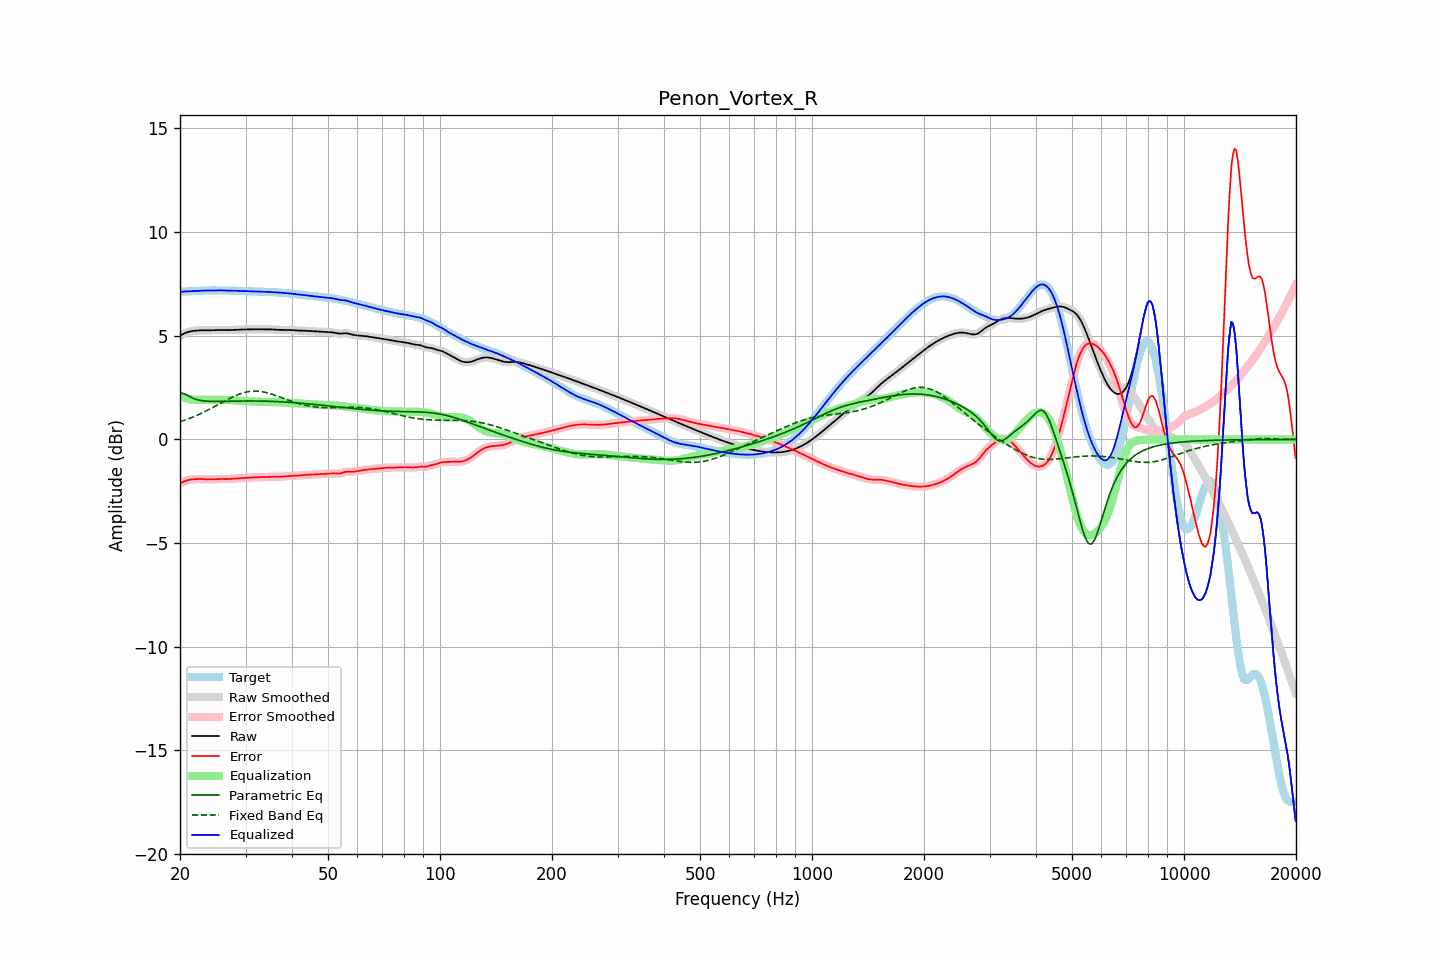

Values plotted in this chart, from the file beside it:
frequency, raw, error, smoothed, error_smoothed, equalization, parametric_eq, fixed_band_eq, equalized_raw, equalized_smoothed, target
20.00, 5.00, -2.12, 5.00, -2.12, 2.12, 2.24, 0.86, 7.12, 7.12, 7.12
20.20, 5.05, -2.08, 5.05, -2.08, 2.08, 2.23, 0.88, 7.12, 7.12, 7.13
20.40, 5.09, -2.04, 5.09, -2.04, 2.04, 2.22, 0.91, 7.13, 7.13, 7.13
20.61, 5.13, -2.01, 5.12, -2.01, 2.01, 2.19, 0.93, 7.14, 7.14, 7.13
20.81, 5.16, -1.98, 5.16, -1.98, 1.99, 2.15, 0.96, 7.14, 7.14, 7.14
21.02, 5.18, -1.96, 5.19, -1.96, 1.96, 2.11, 0.99, 7.15, 7.15, 7.14
21.23, 5.21, -1.94, 5.21, -1.94, 1.94, 2.07, 1.02, 7.15, 7.15, 7.15
21.44, 5.22, -1.93, 5.22, -1.93, 1.93, 2.03, 1.05, 7.15, 7.15, 7.15
21.66, 5.23, -1.92, 5.23, -1.92, 1.92, 1.99, 1.08, 7.15, 7.15, 7.15
21.87, 5.24, -1.91, 5.24, -1.91, 1.91, 1.96, 1.11, 7.16, 7.16, 7.16
22.09, 5.25, -1.91, 5.25, -1.91, 1.91, 1.93, 1.15, 7.16, 7.16, 7.16
22.31, 5.26, -1.91, 5.26, -1.91, 1.91, 1.91, 1.18, 7.17, 7.17, 7.17
22.54, 5.26, -1.91, 5.26, -1.91, 1.91, 1.89, 1.22, 7.17, 7.17, 7.17
22.76, 5.26, -1.91, 5.26, -1.91, 1.91, 1.88, 1.25, 7.18, 7.18, 7.17
22.99, 5.27, -1.91, 5.27, -1.91, 1.91, 1.87, 1.29, 7.18, 7.18, 7.18
23.22, 5.27, -1.91, 5.27, -1.91, 1.92, 1.86, 1.33, 7.18, 7.18, 7.18
23.45, 5.27, -1.92, 5.27, -1.92, 1.92, 1.85, 1.36, 7.18, 7.18, 7.18
23.69, 5.26, -1.92, 5.26, -1.92, 1.92, 1.84, 1.40, 7.18, 7.18, 7.19
23.92, 5.26, -1.92, 5.26, -1.92, 1.92, 1.84, 1.44, 7.18, 7.18, 7.19
24.16, 5.27, -1.92, 5.27, -1.92, 1.92, 1.84, 1.48, 7.19, 7.19, 7.19
24.40, 5.27, -1.92, 5.27, -1.92, 1.92, 1.83, 1.52, 7.19, 7.19, 7.19
24.65, 5.27, -1.92, 5.27, -1.92, 1.92, 1.83, 1.57, 7.19, 7.19, 7.19
24.89, 5.28, -1.91, 5.28, -1.91, 1.91, 1.83, 1.61, 7.19, 7.19, 7.19
25.14, 5.28, -1.91, 5.28, -1.91, 1.91, 1.83, 1.65, 7.19, 7.19, 7.19
25.39, 5.28, -1.91, 5.28, -1.91, 1.91, 1.83, 1.69, 7.19, 7.19, 7.19
25.65, 5.28, -1.91, 5.28, -1.91, 1.91, 1.83, 1.74, 7.19, 7.19, 7.19
25.91, 5.28, -1.91, 5.28, -1.91, 1.91, 1.83, 1.78, 7.19, 7.19, 7.19
26.16, 5.28, -1.91, 5.28, -1.91, 1.91, 1.84, 1.82, 7.19, 7.19, 7.19
26.43, 5.27, -1.91, 5.27, -1.91, 1.91, 1.84, 1.86, 7.18, 7.18, 7.19
26.69, 5.27, -1.91, 5.27, -1.91, 1.91, 1.84, 1.90, 7.18, 7.18, 7.18
26.96, 5.27, -1.91, 5.27, -1.91, 1.91, 1.84, 1.94, 7.18, 7.18, 7.18
27.23, 5.27, -1.91, 5.27, -1.91, 1.90, 1.84, 1.98, 7.18, 7.18, 7.18
27.50, 5.28, -1.90, 5.28, -1.90, 1.90, 1.84, 2.02, 7.18, 7.18, 7.18
27.77, 5.28, -1.89, 5.28, -1.89, 1.89, 1.85, 2.06, 7.18, 7.18, 7.17
28.05, 5.29, -1.88, 5.29, -1.88, 1.89, 1.85, 2.10, 7.17, 7.17, 7.17
28.33, 5.29, -1.88, 5.29, -1.88, 1.88, 1.85, 2.13, 7.17, 7.17, 7.17
28.62, 5.30, -1.87, 5.30, -1.87, 1.87, 1.85, 2.16, 7.17, 7.17, 7.17
28.90, 5.30, -1.87, 5.30, -1.87, 1.87, 1.85, 2.19, 7.17, 7.17, 7.16
29.19, 5.30, -1.86, 5.30, -1.86, 1.86, 1.85, 2.22, 7.16, 7.16, 7.16
29.48, 5.30, -1.86, 5.30, -1.86, 1.86, 1.85, 2.24, 7.16, 7.16, 7.16
29.78, 5.30, -1.85, 5.30, -1.85, 1.85, 1.85, 2.26, 7.16, 7.16, 7.16
30.08, 5.31, -1.85, 5.31, -1.85, 1.85, 1.85, 2.28, 7.15, 7.15, 7.15
30.38, 5.31, -1.84, 5.31, -1.84, 1.84, 1.85, 2.30, 7.15, 7.15, 7.15
30.68, 5.31, -1.84, 5.31, -1.84, 1.84, 1.86, 2.31, 7.15, 7.15, 7.15
30.99, 5.31, -1.83, 5.31, -1.83, 1.83, 1.86, 2.32, 7.15, 7.15, 7.15
31.30, 5.31, -1.83, 5.31, -1.83, 1.83, 1.86, 2.33, 7.14, 7.14, 7.14
31.61, 5.31, -1.83, 5.31, -1.83, 1.83, 1.85, 2.33, 7.14, 7.14, 7.14
31.93, 5.31, -1.82, 5.31, -1.82, 1.82, 1.85, 2.33, 7.14, 7.14, 7.14
32.24, 5.31, -1.82, 5.31, -1.82, 1.82, 1.85, 2.33, 7.14, 7.14, 7.14
32.57, 5.31, -1.82, 5.31, -1.82, 1.82, 1.85, 2.32, 7.13, 7.13, 7.13
32.89, 5.31, -1.82, 5.31, -1.82, 1.81, 1.85, 2.32, 7.13, 7.13, 7.13
33.22, 5.31, -1.81, 5.31, -1.81, 1.81, 1.85, 2.30, 7.13, 7.13, 7.13
33.55, 5.31, -1.81, 5.31, -1.81, 1.81, 1.85, 2.29, 7.12, 7.12, 7.13
33.89, 5.31, -1.81, 5.31, -1.81, 1.81, 1.85, 2.27, 7.12, 7.12, 7.12
34.23, 5.31, -1.80, 5.31, -1.80, 1.81, 1.84, 2.25, 7.12, 7.12, 7.12
34.57, 5.31, -1.80, 5.31, -1.80, 1.80, 1.84, 2.23, 7.12, 7.12, 7.11
34.92, 5.31, -1.80, 5.31, -1.80, 1.80, 1.84, 2.21, 7.11, 7.11, 7.11
35.27, 5.31, -1.80, 5.31, -1.80, 1.80, 1.84, 2.19, 7.11, 7.11, 7.11
35.62, 5.30, -1.80, 5.30, -1.80, 1.80, 1.83, 2.16, 7.10, 7.10, 7.10
35.97, 5.29, -1.80, 5.30, -1.80, 1.80, 1.83, 2.13, 7.10, 7.10, 7.10
... 635 more rows
